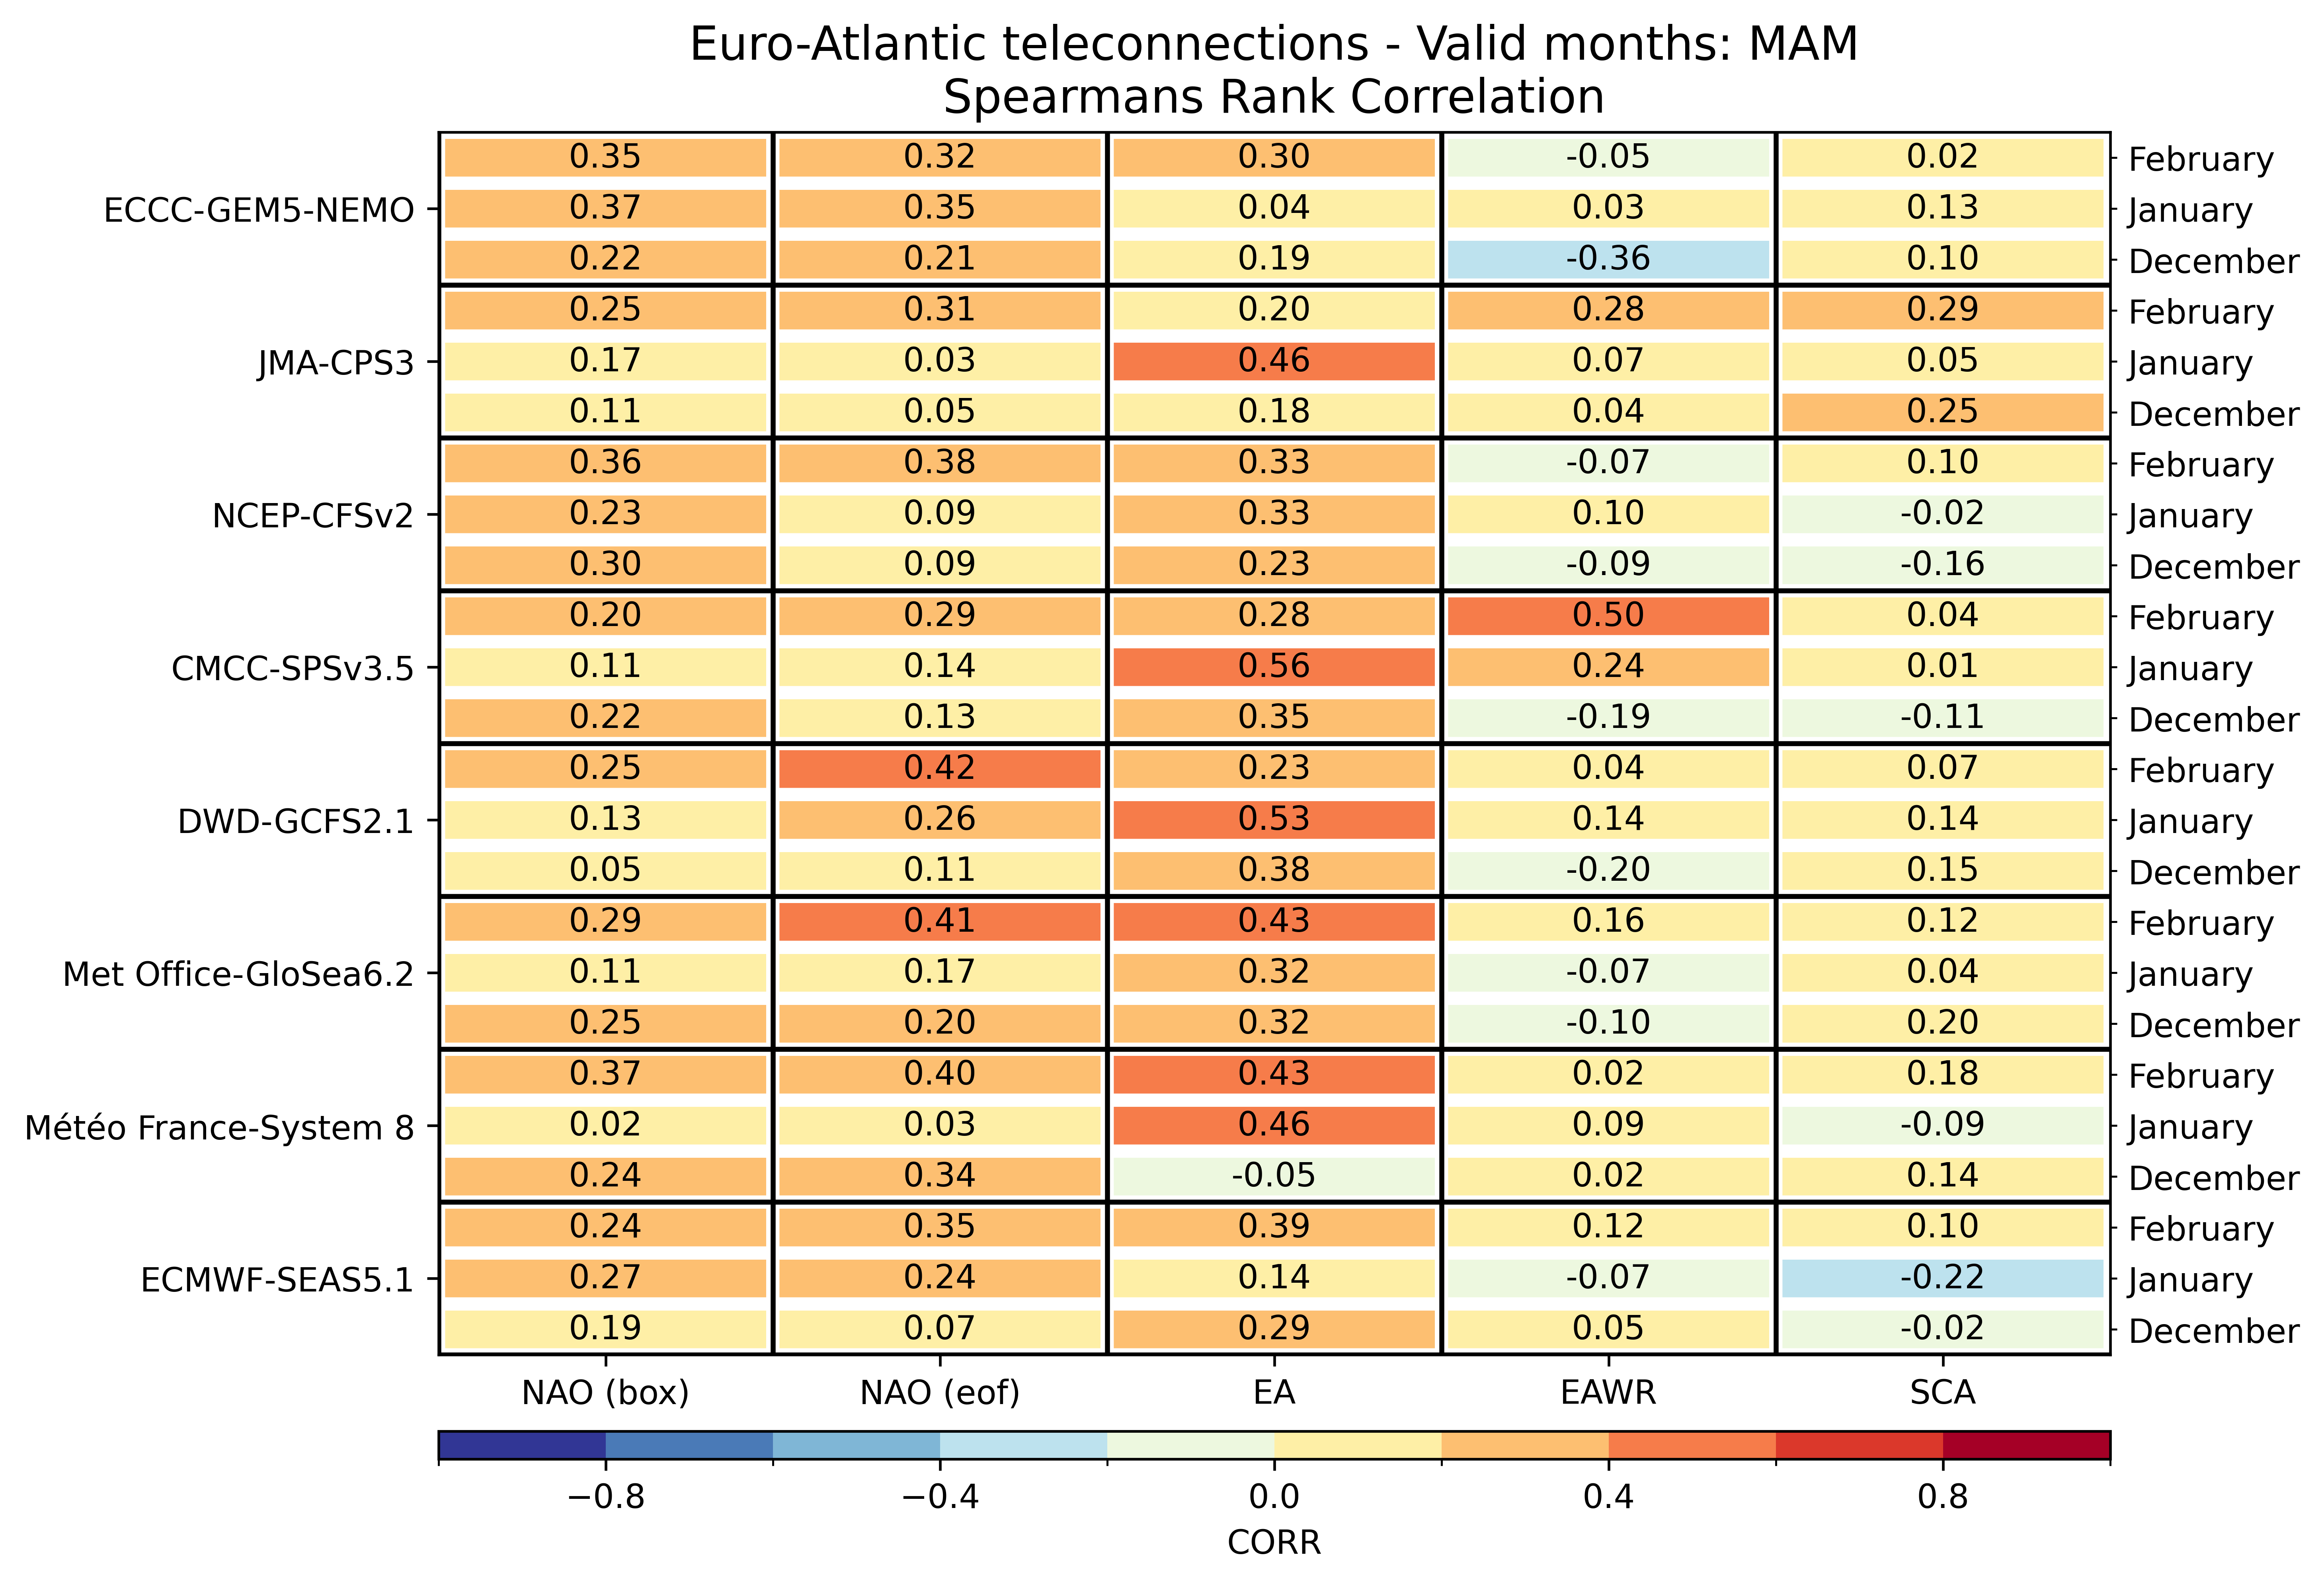

Values plotted in this chart, from the file beside it:
, , NAO (box), NAO (eof), EA, EAWR, SCA
ECMWF-SEAS5.1, December, 0.1939, 0.06696, 0.2948, 0.0513, -0.01565
ECMWF-SEAS5.1, January, 0.2739, 0.2443, 0.1417, -0.07478, -0.2209
ECMWF-SEAS5.1, February, 0.2435, 0.347, 0.387, 0.1226, 0.1
Météo France-System 8, December, 0.2374, 0.3391, -0.0487, 0.01739, 0.1374
Météo France-System 8, January, 0.01565, 0.03391, 0.4557, 0.08957, -0.09478
Météo France-System 8, February, 0.3713, 0.3974, 0.4339, 0.01739, 0.1765
Met Office-GloSea6.2, December, 0.2522, 0.2017, 0.3157, -0.09739, 0.1965
Met Office-GloSea6.2, January, 0.1136, 0.1729, 0.3192, -0.06818, 0.03953
Met Office-GloSea6.2, February, 0.2878, 0.413, 0.4304, 0.16, 0.1235
DWD-GCFS2.1, December, 0.04783, 0.1122, 0.3835, -0.1983, 0.1478
DWD-GCFS2.1, January, 0.1339, 0.2609, 0.5261, 0.1435, 0.1435
DWD-GCFS2.1, February, 0.2504, 0.42, 0.2348, 0.04, 0.06696
CMCC-SPSv3.5, December, 0.2235, 0.1252, 0.347, -0.1922, -0.1139
CMCC-SPSv3.5, January, 0.107, 0.1391, 0.5617, 0.2443, 0.005217
CMCC-SPSv3.5, February, 0.2009, 0.2878, 0.28, 0.4991, 0.04087
NCEP-CFSv2, December, 0.2983, 0.08957, 0.233, -0.08783, -0.1609
NCEP-CFSv2, January, 0.2287, 0.09043, 0.3313, 0.09652, -0.02087
NCEP-CFSv2, February, 0.3591, 0.3835, 0.3348, -0.07217, 0.09913
JMA-CPS3, December, 0.107, 0.05043, 0.1757, 0.04261, 0.2461
JMA-CPS3, January, 0.1696, 0.03478, 0.4574, 0.07304, 0.05478
JMA-CPS3, February, 0.2522, 0.3078, 0.2, 0.2774, 0.2861
ECCC-GEM5-NEMO, December, 0.2243, 0.2078, 0.1887, -0.3609, 0.1026
ECCC-GEM5-NEMO, January, 0.373, 0.3496, 0.03739, 0.03391, 0.1278
ECCC-GEM5-NEMO, February, 0.3504, 0.3235, 0.2991, -0.04609, 0.01739
